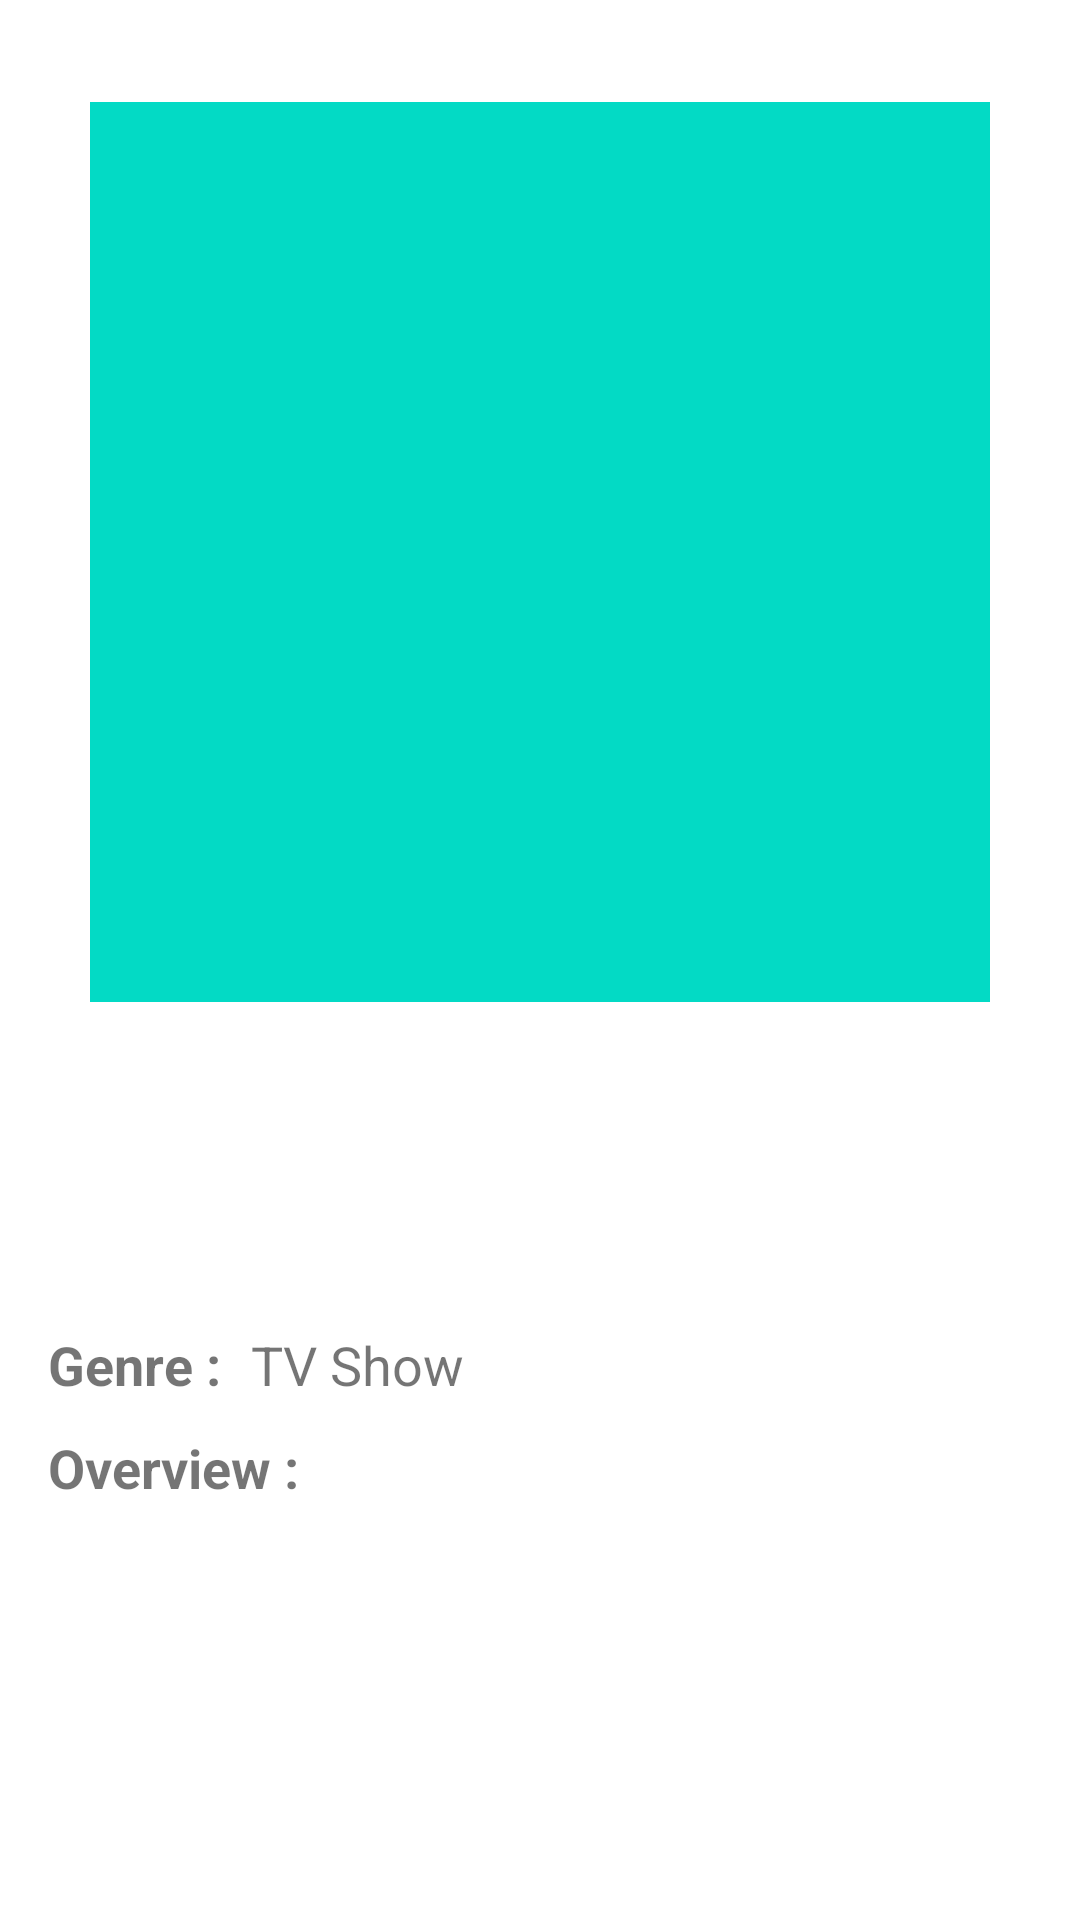

Here is an Android app screen rendered from its layout file. Give the layout XML and the strings, colors and styles it references.
<!-- AndroidManifest.xml: application theme Theme.MovieCatalogue -->
<!-- res/layout/activity_detail_tvshow.xml -->
<?xml version="1.0" encoding="utf-8"?>
<androidx.constraintlayout.widget.ConstraintLayout xmlns:android="http://schemas.android.com/apk/res/android"
    xmlns:app="http://schemas.android.com/apk/res-auto"
    xmlns:tools="http://schemas.android.com/tools"
    android:layout_width="match_parent"
    android:layout_height="match_parent"
    android:clipToPadding="false"
    android:descendantFocusability="blocksDescendants"
    android:padding="16dp"
    tools:context=".ui.detail.DetailMovieActivity">

    <ImageView
        android:id="@+id/image_poster"
        android:layout_width="300dp"
        android:layout_height="300dp"
        android:layout_marginTop="18dp"
        android:src="@color/teal_200"
        app:layout_constraintEnd_toEndOf="parent"
        app:layout_constraintStart_toStartOf="parent"
        app:layout_constraintTop_toTopOf="parent"
        tools:ignore="ContentDescription" />

    <TextView
        android:id="@+id/text_title"
        android:layout_width="wrap_content"
        android:layout_height="wrap_content"
        android:textSize="22sp"
        android:textStyle="bold"
        android:layout_marginTop="15dp"
        app:layout_constraintEnd_toEndOf="parent"
        app:layout_constraintStart_toStartOf="parent"
        app:layout_constraintTop_toBottomOf="@+id/image_poster"
        app:layout_constraintVertical_bias="0.05"
        tools:text="@string/title" />

    <TextView
        android:id="@+id/text_release_date"
        android:layout_width="wrap_content"
        android:layout_height="wrap_content"
        android:textSize="18sp"
        android:layout_marginTop="10dp"
        app:layout_constraintEnd_toEndOf="parent"
        app:layout_constraintStart_toStartOf="parent"
        app:layout_constraintTop_toBottomOf="@+id/text_title"
        tools:text="@string/release_date" />

    <TextView
        android:id="@+id/text_genre"
        android:layout_width="wrap_content"
        android:layout_height="wrap_content"
        android:textSize="18sp"
        android:textStyle="bold"
        android:layout_marginTop="30dp"
        app:layout_constraintStart_toStartOf="parent"
        app:layout_constraintTop_toBottomOf="@+id/text_release_date"
        android:text="@string/genre"/>

    <TextView
        android:id="@+id/genre_value"
        android:layout_width="wrap_content"
        android:layout_height="wrap_content"
        android:layout_marginLeft="10dp"
        android:layout_marginTop="30dp"
        android:text="@string/genre_tvshow"
        android:textSize="18sp"
        app:layout_constraintStart_toEndOf="@+id/text_genre"
        app:layout_constraintTop_toBottomOf="@+id/text_release_date" />

    <TextView
        android:id="@+id/text_desc"
        android:layout_width="match_parent"
        android:layout_height="wrap_content"
        android:textSize="18sp"
        android:textStyle="bold"
        android:layout_marginTop="10dp"
        app:layout_constraintStart_toStartOf="parent"
        app:layout_constraintTop_toBottomOf="@+id/text_genre"
        android:text="@string/overview" />

    <TextView
        android:id="@+id/text_desc_item"
        android:layout_width="match_parent"
        android:layout_height="wrap_content"
        android:textSize="18sp"
        android:layout_marginTop="10dp"
        app:layout_constraintStart_toStartOf="parent"
        app:layout_constraintTop_toBottomOf="@+id/text_desc"
        tools:text="@string/overview" />

</androidx.constraintlayout.widget.ConstraintLayout>
<!-- resources referenced by this layout -->
<resources>
  <string name="genre">Genre :</string>
  <string name="genre_tvshow">TV Show</string>
  <string name="overview">Overview :</string>
  <string name="release_date">Release Date</string>
  <string name="title">Title</string>
  <style name="Theme.MovieCatalogue" parent="Theme.MaterialComponents.DayNight.DarkActionBar">
          
          <item name="colorPrimary">@color/black</item>
          <item name="colorPrimaryVariant">@color/purple_700</item>
          <item name="colorOnPrimary">@color/white</item>
          
          <item name="colorSecondary">@color/teal_200</item>
          <item name="colorSecondaryVariant">@color/teal_700</item>
          <item name="colorOnSecondary">@color/black</item>
          
          <item name="android:statusBarColor" tools:targetApi="l">?attr/colorPrimaryVariant</item>
          
      </style>
  <!-- not gathered from this repository: default colours our renderer supplied (Android Studio template values) -->
  <color name="purple_700">#FF3700B3</color>
  <color name="teal_200">#FF03DAC5</color>
  <color name="teal_700">#FF018786</color>
  <color name="black">#FF000000</color>
  <color name="white">#FFFFFFFF</color>
</resources>
